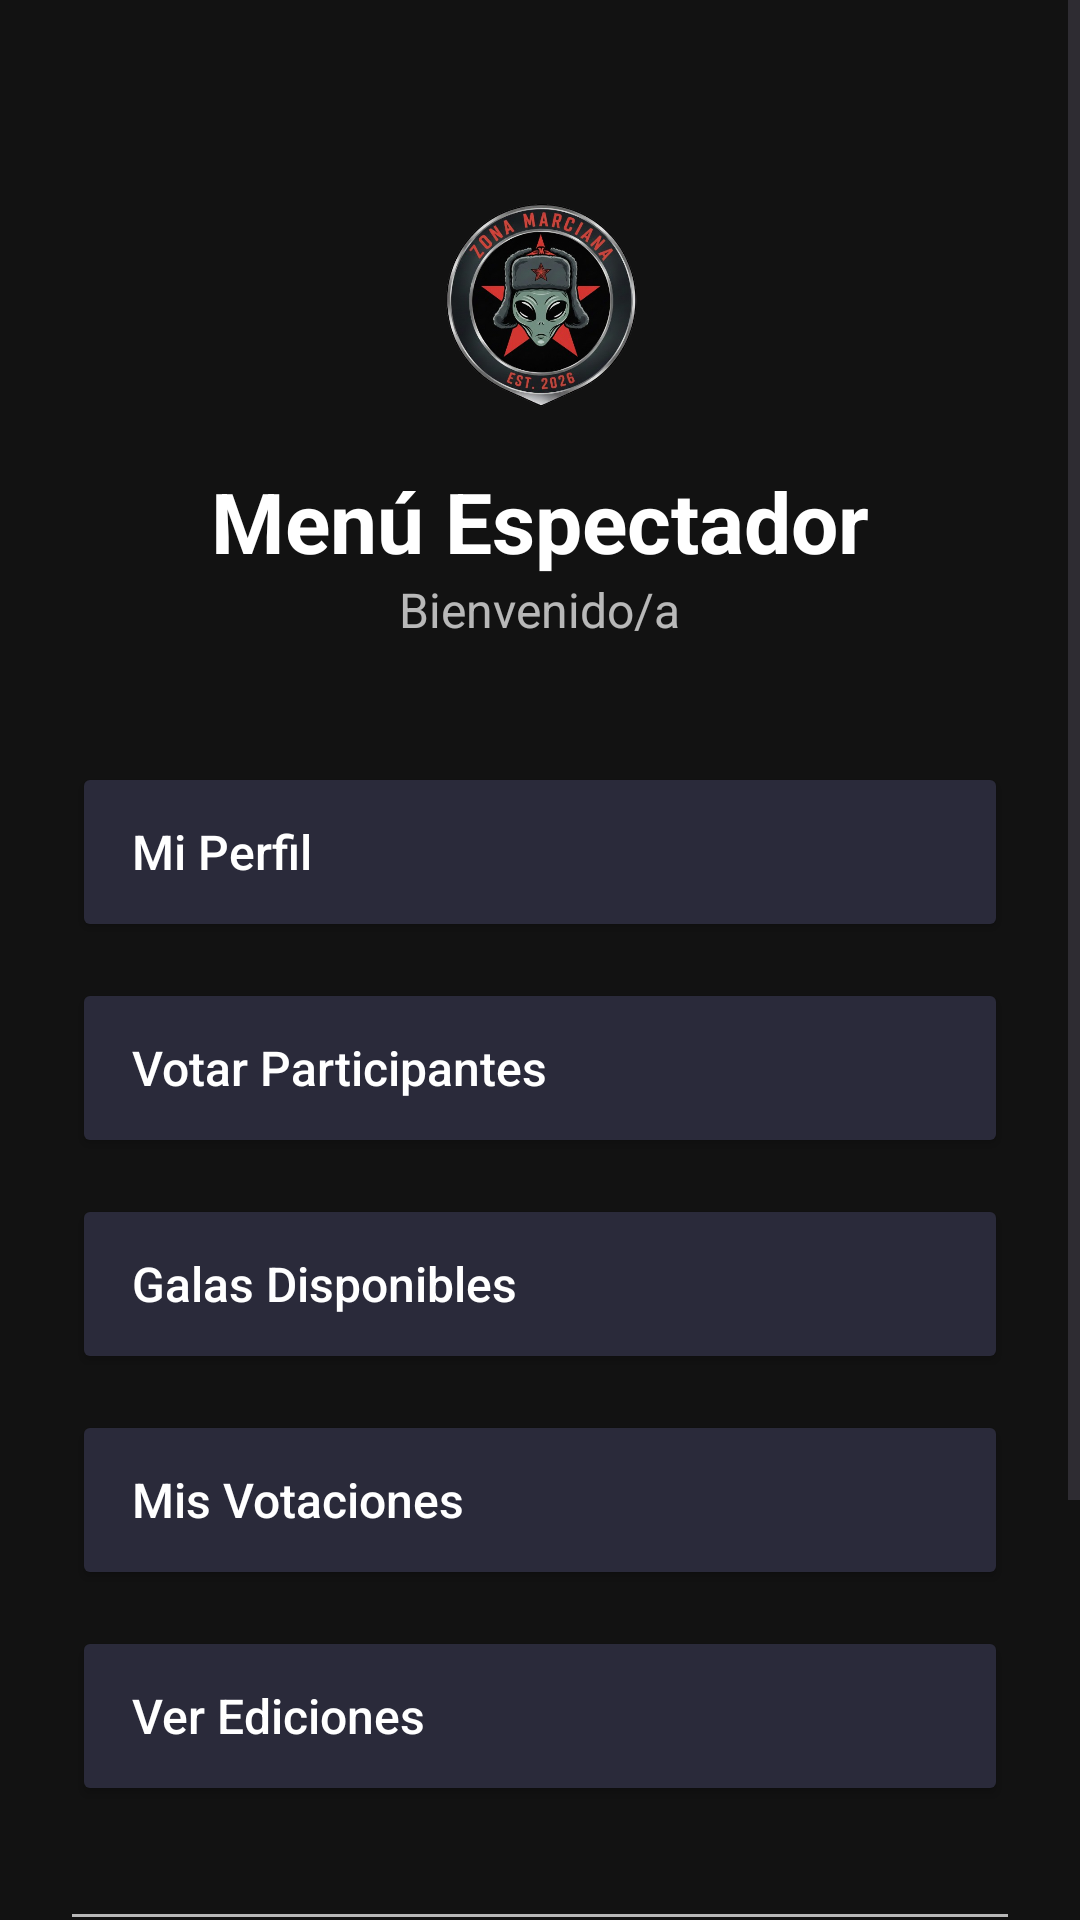

Android layout source for this screen:
<!-- AndroidManifest.xml: application theme Theme.GranZonaMarciana -->
<!-- res/layout/activity_spectator_menu.xml -->
<?xml version="1.0" encoding="utf-8"?>
<ScrollView xmlns:android="http://schemas.android.com/apk/res/android"
    android:layout_width="match_parent"
    android:layout_height="match_parent"
    android:fillViewport="true"
    android:background="@color/background_dark">

    <LinearLayout
        android:layout_width="match_parent"
        android:layout_height="wrap_content"
        android:orientation="vertical"
        android:padding="24dp"
        android:gravity="center_horizontal">

        <ImageView
            android:layout_width="150dp"
            android:layout_height="75dp"
            android:layout_marginTop="40dp"
            android:src="@drawable/ic_granzonamarciana"
            android:contentDescription="Logo" />

        <TextView
            android:layout_width="wrap_content"
            android:layout_height="wrap_content"
            android:text="Menú Espectador"
            android:textSize="28sp"
            android:textStyle="bold"
            android:textColor="@color/white"
            android:layout_marginTop="16dp"/>

        <TextView
            android:id="@+id/tvWelcomeEspectador"
            android:layout_width="wrap_content"
            android:layout_height="wrap_content"
            android:text="Bienvenido/a"
            android:textSize="16sp"
            android:textColor="@color/text_secondary"
            android:layout_marginBottom="40dp"/>

        
        <Button
            android:id="@+id/btnMyProfile"
            android:layout_width="match_parent"
            android:layout_height="60dp"
            android:layout_marginBottom="12dp"
            android:text="Mi Perfil"
            android:textAllCaps="false"
            android:textSize="16sp"
            android:gravity="start|center_vertical"
            android:paddingStart="20dp"
            android:paddingEnd="20dp"
            android:drawablePadding="12dp"
            android:backgroundTint="@color/button_menu_bg"
            android:textColor="@color/white" />

        <Button
            android:id="@+id/btnRateParticipants"
            android:layout_width="match_parent"
            android:layout_height="60dp"
            android:layout_marginBottom="12dp"
            android:text="Votar Participantes"
            android:textAllCaps="false"
            android:textSize="16sp"
            android:gravity="start|center_vertical"
            android:paddingStart="20dp"
            android:paddingEnd="20dp"
            android:drawablePadding="12dp"
            android:backgroundTint="@color/button_menu_bg"
            android:textColor="@color/white" />

        <Button
            android:id="@+id/btnAvailableRatings"
            android:layout_width="match_parent"
            android:layout_height="60dp"
            android:layout_marginBottom="12dp"
            android:text="Galas Disponibles"
            android:textAllCaps="false"
            android:textSize="16sp"
            android:gravity="start|center_vertical"
            android:paddingStart="20dp"
            android:paddingEnd="20dp"
            android:drawablePadding="12dp"
            android:backgroundTint="@color/button_menu_bg"
            android:textColor="@color/white" />

        <Button
            android:id="@+id/btnMyRatings"
            android:layout_width="match_parent"
            android:layout_height="60dp"
            android:layout_marginBottom="12dp"
            android:text="Mis Votaciones"
            android:textAllCaps="false"
            android:textSize="16sp"
            android:gravity="start|center_vertical"
            android:paddingStart="20dp"
            android:paddingEnd="20dp"
            android:drawablePadding="12dp"
            android:backgroundTint="@color/button_menu_bg"
            android:textColor="@color/white" />

        <Button
            android:id="@+id/btnViewEditions"
            android:layout_width="match_parent"
            android:layout_height="60dp"
            android:layout_marginBottom="12dp"
            android:text="Ver Ediciones"
            android:textAllCaps="false"
            android:textSize="16sp"
            android:gravity="start|center_vertical"
            android:paddingStart="20dp"
            android:paddingEnd="20dp"
            android:drawablePadding="12dp"
            android:backgroundTint="@color/button_menu_bg"
            android:textColor="@color/white" />

        
        <View
            android:layout_width="match_parent"
            android:layout_height="1dp"
            android:layout_marginTop="24dp"
            android:layout_marginBottom="24dp"
            android:background="@color/text_secondary" />

        <Button
            android:id="@+id/btnViewNews"
            android:layout_width="match_parent"
            android:layout_height="60dp"
            android:layout_marginBottom="12dp"
            android:text="Ver Noticias"
            android:textAllCaps="false"
            android:textSize="16sp"
            android:gravity="start|center_vertical"
            android:paddingStart="20dp"
            android:paddingEnd="20dp"
            android:drawablePadding="12dp"
            android:backgroundTint="@color/button_menu_bg"
            android:textColor="@color/white" />

        <Button
            android:id="@+id/btnLogout"
            android:layout_width="match_parent"
            android:layout_height="60dp"
            android:text="Cerrar Sesión"
            android:textAllCaps="false"
            android:textSize="16sp"
            android:gravity="start|center_vertical"
            android:paddingStart="20dp"
            android:paddingEnd="20dp"
            android:drawablePadding="12dp"
            android:backgroundTint="@color/button_logout_bg"
            android:textColor="@color/white" />

    </LinearLayout>
</ScrollView>
<!-- resources referenced by this layout -->
<resources>
  <color name="background_dark">#121212</color>
  <color name="button_logout_bg">#C54C3A</color>
  <color name="button_menu_bg">#2A2A3A</color>
  <color name="text_secondary">#B3FFFFFF</color>
  <color name="white">#FFFFFF</color>
  <!-- drawable ic_granzonamarciana: png bitmap (drawable, 276447 bytes) -->
  <style name="Theme.GranZonaMarciana" parent="Base.Theme.GranZonaMarciana" />
  <style name="Base.Theme.GranZonaMarciana" parent="Theme.Material3.DayNight.NoActionBar">
          
          
      </style>
</resources>
